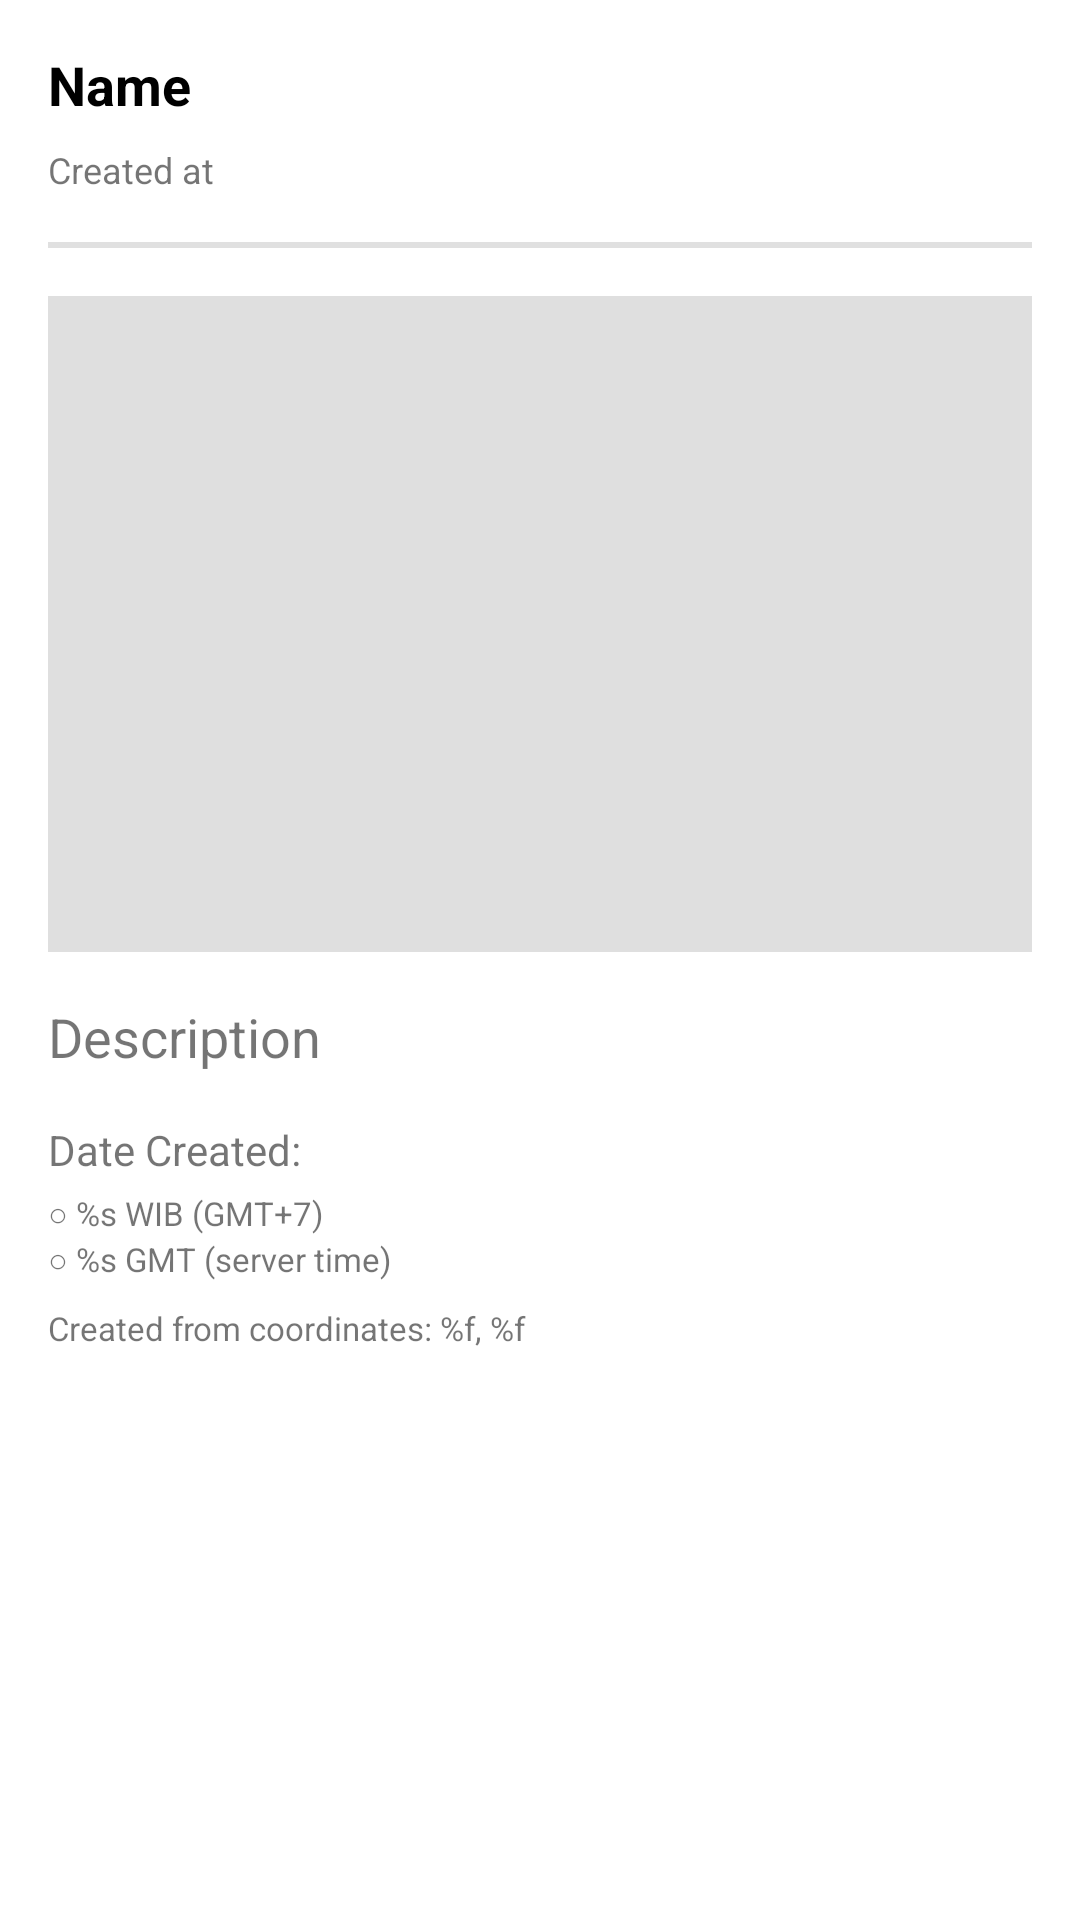

Reconstruct the res/layout file that produces this screen, plus the resources it refers to.
<!-- AndroidManifest.xml: application theme Theme.StoryApp -->
<!-- res/layout/content_detail.xml -->
<?xml version="1.0" encoding="utf-8"?>
<androidx.constraintlayout.widget.ConstraintLayout xmlns:android="http://schemas.android.com/apk/res/android"
    xmlns:app="http://schemas.android.com/apk/res-auto"
    android:layout_width="match_parent"
    android:layout_height="match_parent">

    <androidx.constraintlayout.widget.ConstraintLayout
        android:layout_width="match_parent"
        android:layout_height="match_parent"
        android:id="@+id/content"
        android:clipToPadding="false"
        android:descendantFocusability="blocksDescendants"
        android:padding="16dp">

        <TextView
            android:id="@+id/tvName"
            android:transitionName="name"
            android:layout_width="wrap_content"
            android:layout_height="wrap_content"
            android:textSize="18sp"
            android:textStyle="bold"
            android:textColor="@android:color/black"
            android:text="@string/name"
            app:layout_constraintStart_toStartOf="parent"
            app:layout_constraintTop_toTopOf="parent"/>

        <TextView
            android:id="@+id/tvCreatedAt"
            android:transitionName="created"
            android:layout_width="wrap_content"
            android:layout_height="wrap_content"
            android:text="@string/created_at"
            android:textSize="12sp"
            android:layout_marginTop="8dp"
            app:layout_constraintStart_toStartOf="parent"
            app:layout_constraintTop_toBottomOf="@id/tvName"/>

        <View
            android:id="@+id/view"
            style="@style/Divider"
            android:layout_marginTop="16dp"
            app:layout_constraintStart_toStartOf="parent"
            app:layout_constraintTop_toBottomOf="@id/tvCreatedAt"/>

        <ImageView
            android:id="@+id/storyImageView"
            android:transitionName="story"
            android:layout_width="0dp"
            android:layout_height="0dp"
            android:layout_marginTop="16dp"
            android:background="@color/grey"
            android:contentDescription="@string/image_story"
            android:scaleType="centerCrop"
            app:layout_constraintDimensionRatio="H,1.5:1"
            app:layout_constraintStart_toStartOf="parent"
            app:layout_constraintEnd_toEndOf="parent"
            app:layout_constraintTop_toBottomOf="@id/view"/>

        <TextView
            android:id="@+id/tvDescription"
            android:layout_width="match_parent"
            android:layout_height="wrap_content"
            android:text="@string/description"
            android:textSize="18sp"
            android:layout_marginTop="16dp"
            android:justificationMode="inter_word"
            android:lineSpacingExtra="2dp"
            android:lineSpacingMultiplier="1.5"
            app:layout_constraintStart_toStartOf="parent"
            app:layout_constraintTop_toBottomOf="@id/storyImageView"/>

        <TextView
            android:id="@+id/tvTitleDateCreated"
            android:layout_width="match_parent"
            android:layout_height="wrap_content"
            android:text="@string/date_created"
            android:textSize="14sp"
            android:layout_marginTop="16dp"
            app:layout_constraintStart_toStartOf="parent"
            app:layout_constraintTop_toBottomOf="@id/tvDescription"/>

        <TextView
            android:id="@+id/tvDateCreated"
            android:layout_width="match_parent"
            android:layout_height="wrap_content"
            android:text="@string/date_created_wib"
            android:textSize="11sp"
            android:layout_marginTop="4dp"
            app:layout_constraintStart_toStartOf="parent"
            app:layout_constraintEnd_toEndOf="parent"
            app:layout_constraintTop_toBottomOf="@id/tvTitleDateCreated"/>

        <TextView
            android:id="@+id/tvDateCreatedOnServer"
            android:layout_width="match_parent"
            android:layout_height="wrap_content"
            android:text="@string/date_created_server_time"
            android:textSize="11sp"
            app:layout_constraintStart_toStartOf="parent"
            app:layout_constraintEnd_toEndOf="parent"
            app:layout_constraintTop_toBottomOf="@id/tvDateCreated"/>

        <TextView
            android:id="@+id/tvCreatedFrom"
            android:layout_width="match_parent"
            android:layout_height="wrap_content"
            android:text="@string/created_from"
            android:textSize="11sp"
            android:layout_marginTop="8dp"
            app:layout_constraintStart_toStartOf="parent"
            app:layout_constraintTop_toBottomOf="@id/tvDateCreatedOnServer"/>

    </androidx.constraintlayout.widget.ConstraintLayout>

</androidx.constraintlayout.widget.ConstraintLayout>
<!-- resources referenced by this layout -->
<resources>
  <color name="grey">#6FB6B6B6</color>
  <string name="created_at">Created at</string>
  <string name="created_from">Created from coordinates: %f, %f</string>
  <string name="date_created">Date Created:</string>
  <string name="date_created_server_time">\u25CB %s GMT (server time)</string>
  <string name="date_created_wib">\u25CB %s WIB (GMT+7)</string>
  <string name="description">Description</string>
  <string name="image_story">Image Story</string>
  <string name="name">Name</string>
  <style name="Divider">
          <item name="android:layout_width">match_parent</item>
          <item name="android:layout_height">2dp</item>
          <item name="android:background">?android:attr/listDivider</item>
      </style>
  <style name="Theme.StoryApp" parent="Theme.MaterialComponents.DayNight.DarkActionBar">
          
          <item name="colorPrimary">@color/black_500</item>
          <item name="colorPrimaryVariant">@color/black_700</item>
          <item name="colorOnPrimary">@color/white</item>
          
          <item name="colorSecondary">@color/teal_200</item>
          <item name="colorSecondaryVariant">@color/teal_700</item>
          <item name="colorOnSecondary">@color/black</item>
          
          <item name="android:statusBarColor" tools:targetApi="l">?attr/colorPrimaryVariant</item>
          
      </style>
  <color name="black_500">#1d2c41</color>
  <color name="black_700">#0d1117</color>
  <color name="white">#FFFFFFFF</color>
  <color name="teal_200">#FF03DAC5</color>
  <color name="teal_700">#FF018786</color>
  <color name="black">#FF000000</color>
</resources>
